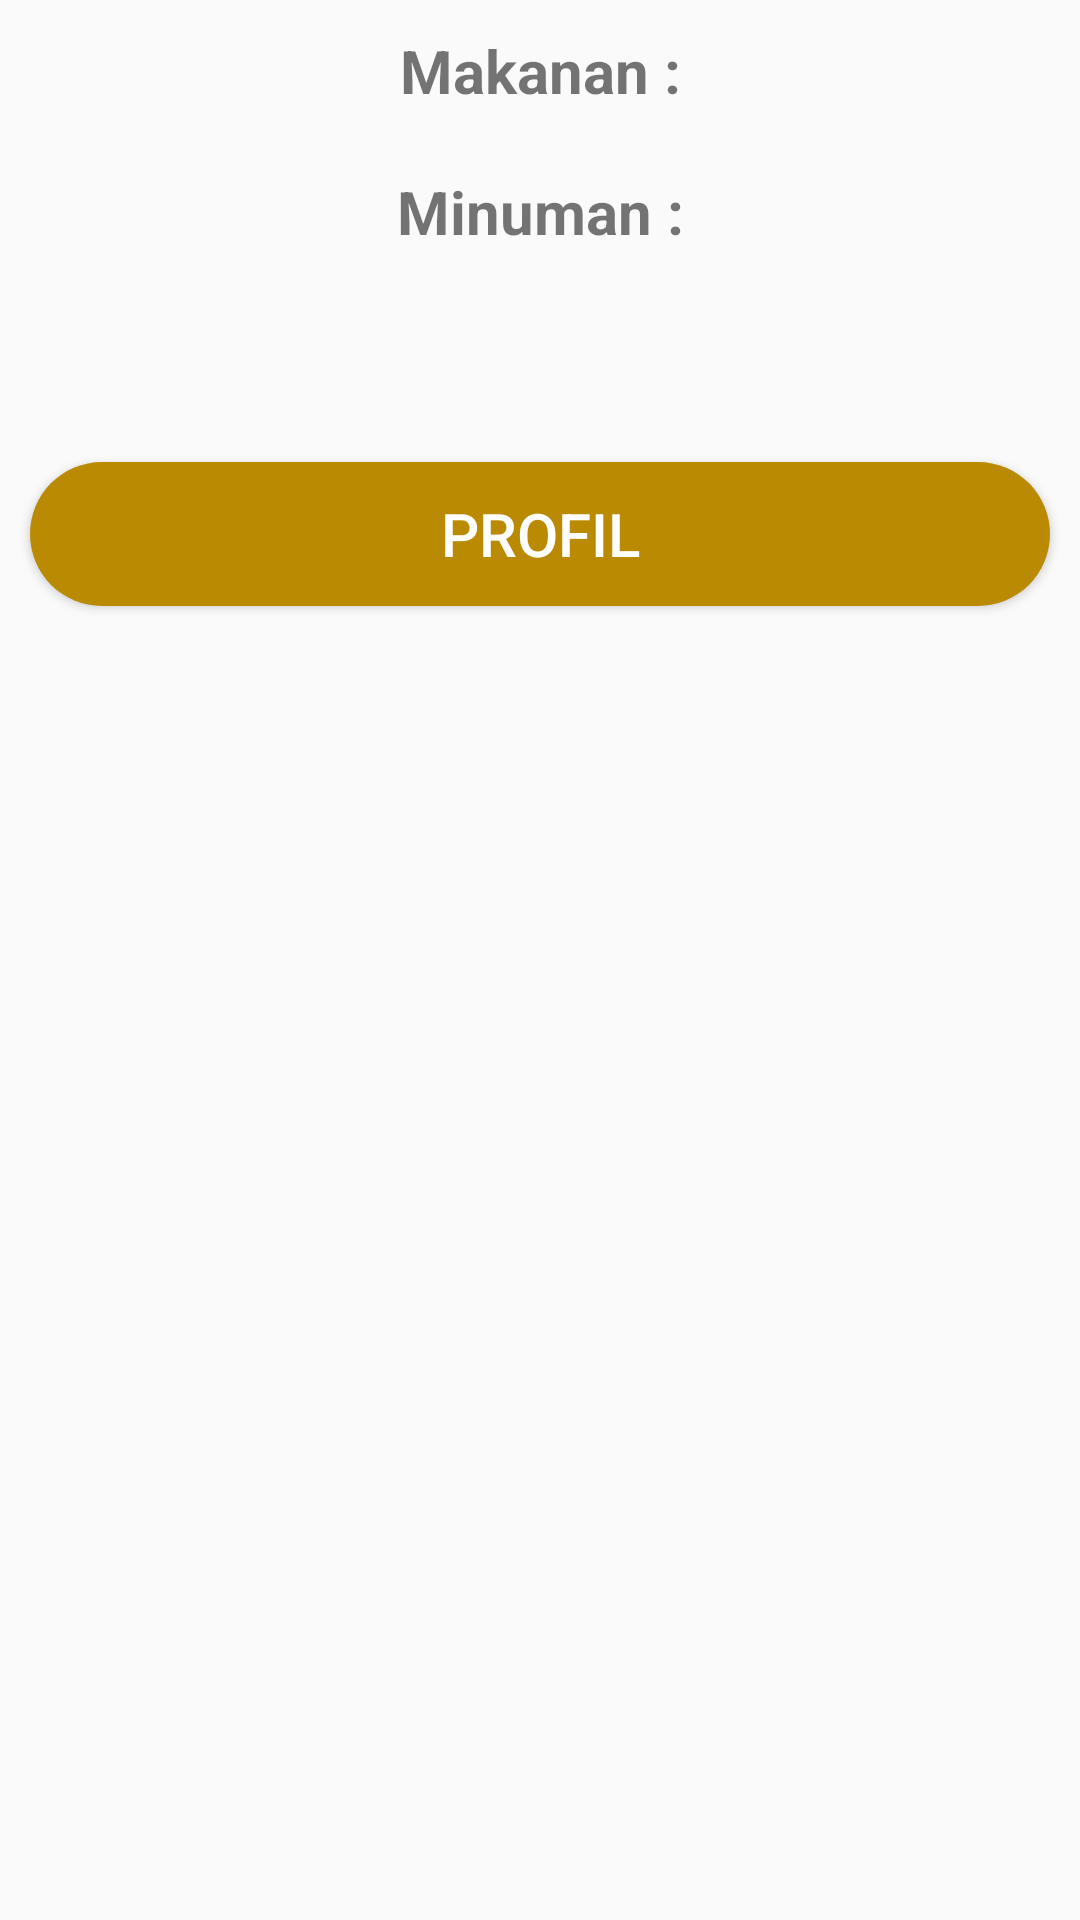

The Android layout XML behind this screen, and the referenced resources:
<!-- AndroidManifest.xml: application theme AppTheme -->
<!-- res/layout/activity_user_home.xml -->
<?xml version="1.0" encoding="utf-8"?>
<LinearLayout xmlns:android="http://schemas.android.com/apk/res/android"
    xmlns:app="http://schemas.android.com/apk/res-auto"
    xmlns:tools="http://schemas.android.com/tools"
    android:layout_width="match_parent"
    android:layout_height="match_parent"
    tools:context="com.zucc.todolist.User.UserHomeActivity"
    android:orientation="vertical">
    <TextView
        android:layout_width="match_parent"
        android:layout_height="wrap_content"
        android:text="Makanan :"
        android:textStyle="bold"
        android:textSize="20sp"
        android:gravity="center"
        android:layout_marginVertical="10dp"/>
    <android.support.v7.widget.RecyclerView
        android:layout_width="wrap_content"
        android:layout_height="wrap_content"
        android:id="@+id/user_makanan"/>

    <TextView
        android:layout_width="match_parent"
        android:layout_height="wrap_content"
        android:text="Minuman :"
        android:textStyle="bold"
        android:textSize="20sp"
        android:gravity="center"
        android:layout_marginVertical="10dp"/>
    <android.support.v7.widget.RecyclerView
        android:layout_width="wrap_content"
        android:layout_height="wrap_content"
        android:id="@+id/user_minuman"
        android:layout_marginBottom="50dp"
        />
    <Button
        android:layout_width="match_parent"
        android:layout_height="wrap_content"
        android:id="@+id/go_profil"
        android:text="PROFIL"
        style="@style/submit_style"
        android:layout_gravity="center"/>
</LinearLayout>
<!-- resources referenced by this layout -->
<resources>
  <style name="submit_style">
          <item name="android:background">@drawable/btn_submit_background</item>
          <item name="android:layout_width">match_parent</item>
          <item name="android:layout_height">wrap_content</item>
          <item name="android:layout_margin">10dp</item>
          <item name="android:textColor">#ffffff</item>
          <item name="android:textSize">20sp</item>
      </style>
  <style name="AppTheme" parent="Theme.AppCompat.Light.NoActionBar">
          
          <item name="colorPrimary">@color/colorPrimary</item>
          <item name="colorPrimaryDark">@color/colorMain</item>
          <item name="colorAccent">@color/colorAccent</item>
      </style>
  <!-- drawable btn_submit_background (drawable) -->
  <?xml version="1.0" encoding="utf-8"?>
  <selector xmlns:android="http://schemas.android.com/apk/res/android">
      <item>
          <shape android:shape="rectangle">
              <corners android:radius="50dp"></corners>
              <solid android:color="#BA8B02"></solid>
              <size android:height="40dp"></size>
          </shape>
      </item>
  </selector>
  <color name="colorPrimary">#3F51B5</color>
  <color name="colorMain">#BA8B02</color>
  <color name="colorAccent">#FF4081</color>
</resources>
